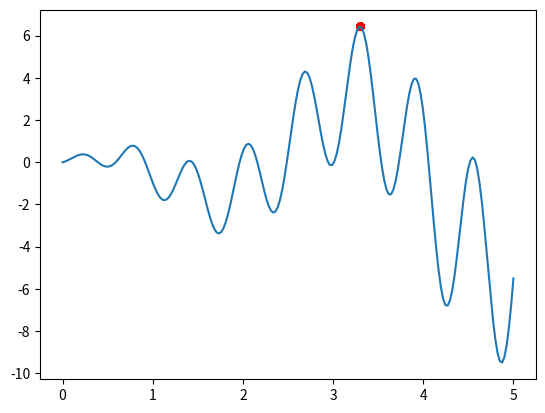

The matplotlib source for this figure:

# -*- coding:UTF-8 -*-

"""进化算法：

"""
import numpy as np
import matplotlib.pyplot as plt

DNA_SIZE = 1
DNA_BOUND = [0, 5]
N_GENERATION = 200
POPULATION_SIZE = 100
KID_NUMBER = 50


def f(x):
    # to find the maximum of this function
    return np.sin(10 * x) * x + np.cos(2 * x) * x


def get_fitness(pred):
    return pred.flatten()


def make_chid(population, KID_NUMBER):
    kids = {"DNA": np.empty((KID_NUMBER, DNA_SIZE))}
    kids["mut_strength"] = np.empty_like(kids["DNA"])
    for kid_value, kid_mutation in zip(kids["DNA"], kids["mut_strength"]):
        # 选择出父母(下标)
        father, mother = np.random.choice(
            np.arange(POPULATION_SIZE), size=2, replace=False)
        # 选择交叉点
        cross_point = np.random.randint(0, 2, DNA_SIZE, dtype=np.bool)
        # 将父母的DNA遗传给孩子（包括每个DNA的变异率）
        kid_value[cross_point] = population["DNA"][father, cross_point]
        kid_value[~cross_point] = population["DNA"][mother, ~cross_point]
        kid_mutation[cross_point] = population["mut_strength"][father, cross_point]
        kid_mutation[~cross_point] = population["mut_strength"][mother, ~cross_point]

        # mutate 一个个体
        # 先将变异系数产生变异：将原来的变异系数加上一个-0.5~0.5的随机值，如果小于0，则取0（np.maximum实现）？？？如何实现变异系数收敛的？？？
        kid_mutation = np.maximum(
            kid_mutation + (np.random.rand(*kid_mutation.shape) - 0.5), 0.)
        # 将DNA产生变异: 在原来的孩子DNA基础上加上变异率乘以一个正太分布的系数
        kid_value += kid_mutation * np.random.randn(*kid_value.shape)
        # 上一步DNA产生变异后，DNA有可能跑出DNA限制的范围，需要通过下一步来限制
        # numpy 必须要在原数组上操作kid_value[:]=，不能用kid_value=
        kid_value[:] = np.clip(kid_value, *DNA_BOUND)
        # kid_value = np.clip(kid_value, *DNA_BOUND)
        # print(kid_value)
    # print(kids["DNA"])
    return kids


def kill_bad(population, kids):
    # 将新生成的孩子放到种群中
    for key in ["DNA", "mut_strength"]:
        population[key] = np.vstack((population[key], kids[key]))
    # 计算所有个体的fitness
    fitness = get_fitness(f(population["DNA"]))
    index = np.arange(population["DNA"].shape[0])
    # 筛选出排序靠后的个体（排序靠后，fitness越高）
    good_index = index[fitness.argsort()][-POPULATION_SIZE:]
    for key in ["DNA", "mut_strength"]:
        population[key] = population[key][good_index]
    return population


# 初始化种群
population = dict(DNA=5 * np.random.rand(POPULATION_SIZE, DNA_SIZE),
                  mut_strength=np.random.rand(POPULATION_SIZE, DNA_SIZE))

plt.ion()
x = np.linspace(*DNA_BOUND, 200)
plt.plot(x, f(x))

for _ in range(N_GENERATION):
    try:
        sca.remove()
    except Exception as e:
        pass
    sca = plt.scatter(population["DNA"], f(
        population["DNA"]), lw=0, c='red', alpha=0.5)
    plt.pause(0.05)
    kids = make_chid(population, KID_NUMBER)
    population = kill_bad(population, kids)
